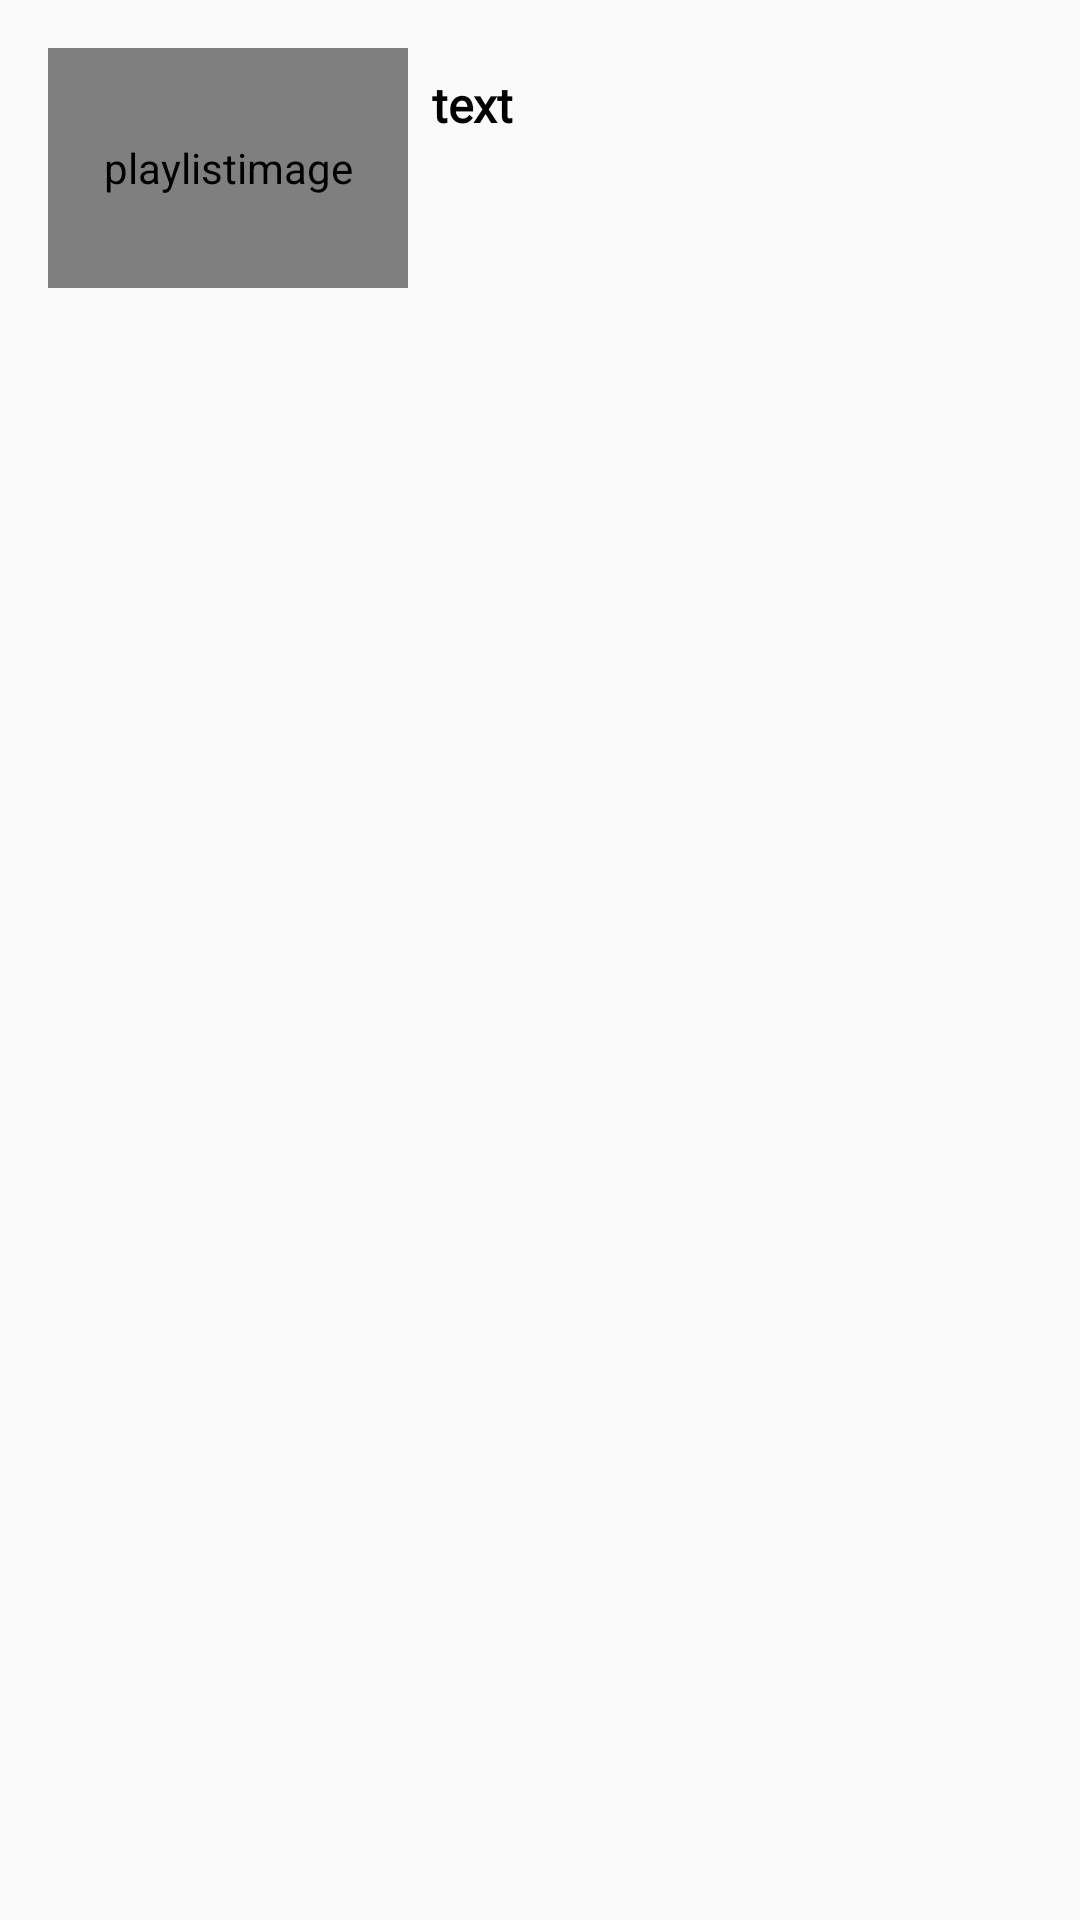

Here is an Android app screen rendered from its layout file. Give the layout XML and the strings, colors and styles it references.
<!-- AndroidManifest.xml: application theme Theme.Youtube -->
<!-- res/layout/videos_item.xml -->
<?xml version="1.0" encoding="utf-8"?>
<androidx.constraintlayout.widget.ConstraintLayout xmlns:android="http://schemas.android.com/apk/res/android"
    xmlns:app="http://schemas.android.com/apk/res-auto"
    xmlns:tools="http://schemas.android.com/tools"
    android:layout_width="match_parent"
    android:layout_height="wrap_content"
    android:paddingStart="16dp"
    android:paddingTop="16dp"
    tools:ignore="RtlSymmetry">

    <com.makeramen.roundedimageview.RoundedImageView
        android:id="@+id/image"
        android:layout_width="120dp"
        android:layout_height="80dp"
        android:background="@drawable/playlist_item_rounded"
        android:clipToOutline="true"
        app:riv_corner_radius="4dp"
        android:contentDescription="playlistimage"
        android:scaleType="centerCrop"
        android:src="@drawable/ic_launcher_background"
        app:layout_constraintStart_toStartOf="parent"
        app:layout_constraintTop_toTopOf="parent"
        tools:ignore="UnusedAttribute" />

    <TextView
        android:id="@+id/title_tv"
        android:layout_width="0dp"
        android:layout_height="wrap_content"
        android:layout_marginStart="8dp"
        android:layout_marginTop="8dp"
        android:layout_marginEnd="16dp"
        android:textColor="@color/black"
        android:textSize="16sp"
        android:textStyle="bold"
        android:lineHeight="20sp"
        android:text="@string/text"
        android:fontFamily="@font/fjalla_one_regular"
        app:layout_constraintEnd_toEndOf="parent"
        app:layout_constraintStart_toEndOf="@id/image"
        app:layout_constraintTop_toTopOf="@id/image" />


</androidx.constraintlayout.widget.ConstraintLayout>
<!-- resources referenced by this layout -->
<resources>
  <color name="black">#FF000000</color>
  <!-- drawable playlist_item_rounded (drawable-v24) -->
  <shape xmlns:android="http://schemas.android.com/apk/res/android"
      android:shape="rectangle">
  
      <corners
          android:bottomLeftRadius="8dp"
          android:bottomRightRadius="8dp"
          android:topLeftRadius="8dp"
          android:topRightRadius="8dp" />
  
      <solid android:color="@color/teal_700" />
  
  </shape>
  <string name="text">text</string>
  <style name="Theme.Youtube" parent="Theme.AppCompat.DayNight.NoActionBar">
          
          
          
          
          
          
          
          
          
          
          
      </style>
  <color name="teal_700">#FF018786</color>
</resources>
